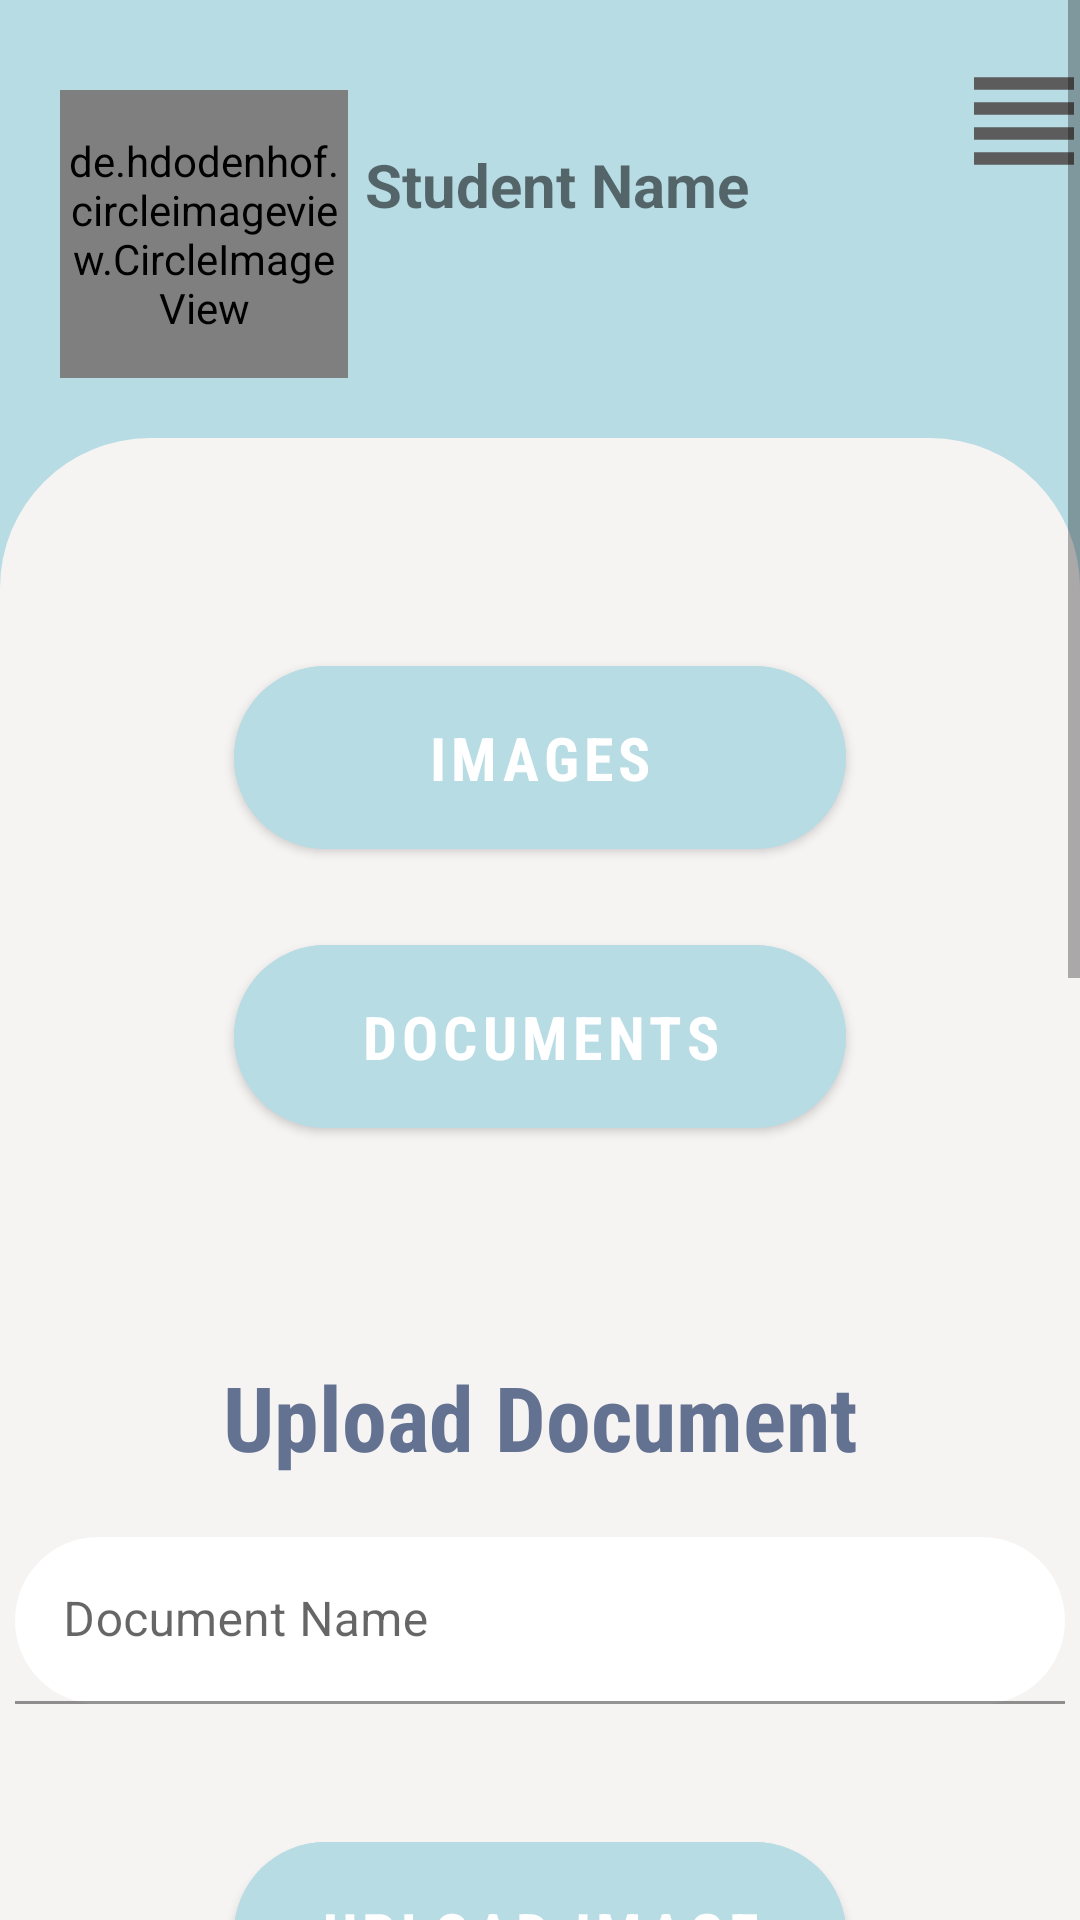

This screen was rendered from an Android layout file. Write that file and the resources it references.
<!-- AndroidManifest.xml: application theme Theme.UPTConnect -->
<!-- res/layout/activity_materials.xml -->
<?xml version="1.0" encoding="utf-8"?>
<androidx.drawerlayout.widget.DrawerLayout xmlns:android="http://schemas.android.com/apk/res/android"
        xmlns:tools="http://schemas.android.com/tools"
        xmlns:app="http://schemas.android.com/apk/res-auto"
        android:id="@+id/drawer_layout"
        android:layout_width="match_parent"
        android:layout_height="match_parent"
        android:fitsSystemWindows="true"
        tools:context=".view.activity.MaterialsActivity">

    <com.google.android.material.navigation.NavigationView
            android:id="@+id/navigation_view"
            android:layout_width="wrap_content"
            android:layout_height="match_parent"
            android:layout_gravity="end"
            app:headerLayout="@layout/header_navigation_drawer"
            app:menu="@menu/nav_menu" />

    <ScrollView
            android:layout_width="match_parent"
            android:layout_height="match_parent">

        <androidx.constraintlayout.widget.ConstraintLayout
                android:layout_width="match_parent"
                android:layout_height="wrap_content"
                tools:context=".view.activity.IndividualGroupActivity"
                android:background="#B8DCE4">

            <de.hdodenhof.circleimageview.CircleImageView xmlns:app="http://schemas.android.com/apk/res-auto"
                    android:id="@+id/profile_image"
                    android:layout_width="96dp"
                    android:layout_height="96dp"
                    app:layout_constraintTop_toTopOf="parent"
                    app:layout_constraintRight_toRightOf="parent"
                    app:layout_constraintLeft_toLeftOf="parent"
                    app:layout_constraintBottom_toTopOf="@+id/materials_content"
                    android:src="@drawable/user"
                    app:civ_border_width="2dp"
                    app:civ_border_color="#FF000000"
                    app:layout_constraintHorizontal_bias="0.076"
                    app:layout_constraintVertical_bias="0.506"
                    android:layout_marginTop="30dp"
                    android:layout_marginBottom="20dp" />

            <TextView
                    android:id="@+id/username_id"
                    android:layout_width="200dp"
                    android:layout_height="40dp"
                    app:layout_constraintTop_toTopOf="parent"
                    app:layout_constraintRight_toRightOf="parent"
                    app:layout_constraintLeft_toRightOf="@id/profile_image"
                    app:layout_constraintBottom_toTopOf="@+id/materials_content"
                    android:text="Student Name"
                    android:textStyle="bold"
                    android:textSize="20sp"
                    app:layout_constraintHorizontal_bias="0.13"
                    app:layout_constraintVertical_bias="0.454" />

            <ImageButton
                    android:id="@+id/lines_id"
                    android:layout_width="50dp"
                    android:layout_height="50dp"
                    app:layout_constraintTop_toTopOf="parent"
                    app:layout_constraintRight_toRightOf="parent"
                    app:layout_constraintLeft_toRightOf="@id/username_id"
                    app:layout_constraintBottom_toTopOf="@+id/materials_content"
                    android:background="@drawable/toolbar"
                    app:layout_constraintHorizontal_bias="0.466"
                    app:layout_constraintVertical_bias="0.16" />

            <LinearLayout
                    android:id="@+id/materials_content"
                    android:layout_width="match_parent"
                    android:layout_height="match_parent"
                    android:orientation="vertical"
                    app:layout_constraintRight_toRightOf="parent"
                    app:layout_constraintLeft_toLeftOf="parent"
                    app:layout_constraintBottom_toBottomOf="parent"
                    android:backgroundTint="#F6F3F3"
                    android:background="@drawable/two_round_corners">

            <LinearLayout
                    android:id="@+id/see_materials"
                    android:layout_width="match_parent"
                    android:layout_height="wrap_content"
                    android:orientation="vertical"
                    android:layout_marginTop="40dp">

                <com.google.android.material.button.MaterialButton
                        android:id="@+id/images_button"
                        android:layout_width="204dp"
                        android:layout_height="73dp"
                        app:cornerRadius="50dp"
                        android:text="Images"
                        android:textSize="20sp"
                        android:textStyle="bold"
                        android:fontFamily="sans-serif-condensed"
                        android:backgroundTint="#B8DCE4"
                        android:layout_marginHorizontal="90dp"
                        android:layout_marginTop="30dp"
                        android:layout_gravity="center" />

                <com.google.android.material.button.MaterialButton
                        android:id="@+id/documents_button"
                        android:layout_width="204dp"
                        android:layout_height="73dp"
                        app:cornerRadius="50dp"
                        android:text="Documents"
                        android:textSize="20sp"
                        android:textStyle="bold"
                        android:fontFamily="sans-serif-condensed"
                        android:backgroundTint="#B8DCE4"
                        android:layout_marginHorizontal="90dp"
                        android:layout_marginTop="20dp"
                        android:layout_gravity="center"/>
            </LinearLayout>

                <LinearLayout
                        android:id="@+id/upload_material_area"
                        android:layout_width="match_parent"
                        android:layout_height="wrap_content"
                        android:orientation="vertical"
                        android:layout_marginTop="30dp">

                    <TextView
                            android:layout_width="300dp"
                            android:layout_height="wrap_content"
                            android:text="Upload Document"
                            android:textSize="30sp"
                            android:textColor="#647292"
                            android:textStyle="bold"
                            android:fontFamily="sans-serif-condensed"
                            android:layout_marginTop="40dp"
                            android:gravity="center"
                            android:layout_marginHorizontal="40dp"
                            android:layout_gravity="center_horizontal" />

                <com.google.android.material.textfield.TextInputLayout
                        android:id="@+id/document_name_input"
                        android:layout_width="350dp"
                        android:layout_height="wrap_content"
                        android:background="@drawable/rounded_corners"
                        android:layout_marginTop="20dp"
                        android:hint="Document Name"
                        android:layout_gravity="center_horizontal">

                    <com.google.android.material.textfield.TextInputEditText
                            android:id="@+id/document_name"
                            android:layout_width="match_parent"
                            android:layout_height="wrap_content"
                            android:background="@drawable/rounded_corners"
                            android:backgroundTint="@color/white" />
                </com.google.android.material.textfield.TextInputLayout>

                <com.google.android.material.button.MaterialButton
                        android:id="@+id/image_upload"
                        android:layout_width="204dp"
                        android:layout_height="73dp"
                        app:cornerRadius="50dp"
                        android:text="Upload Image"
                        android:textSize="20sp"
                        android:textStyle="bold"
                        android:fontFamily="sans-serif-condensed"
                        android:backgroundTint="#B8DCE4"
                        android:layout_marginHorizontal="90dp"
                        android:layout_marginTop="40dp"
                        android:layout_gravity="center" />

                <com.google.android.material.button.MaterialButton
                        android:id="@+id/pdf_upload"
                        android:layout_width="204dp"
                        android:layout_height="73dp"
                        app:cornerRadius="50dp"
                        android:text="Upload PDF"
                        android:textSize="22sp"
                        android:textStyle="bold"
                        android:fontFamily="sans-serif-condensed"
                        android:backgroundTint="#B8DCE4"
                        android:layout_marginHorizontal="90dp"
                        android:layout_marginTop="15dp"
                        android:layout_gravity="center" />

                <com.google.android.material.button.MaterialButton
                        android:id="@+id/docx_upload"
                        android:layout_width="204dp"
                        android:layout_height="73dp"
                        app:cornerRadius="50dp"
                        android:text="Upload DOCX"
                        android:textSize="20sp"
                        android:textStyle="bold"
                        android:fontFamily="sans-serif-condensed"
                        android:backgroundTint="#B8DCE4"
                        android:layout_marginHorizontal="90dp"
                        android:layout_marginTop="15dp"
                        android:layout_gravity="center"
                        android:layout_marginBottom="400dp"/>
                </LinearLayout>
            </LinearLayout>

        </androidx.constraintlayout.widget.ConstraintLayout>

    </ScrollView>
</androidx.drawerlayout.widget.DrawerLayout>
<!-- res/layout/header_navigation_drawer.xml (included above) -->
<?xml version="1.0" encoding="utf-8"?>
<LinearLayout xmlns:android="http://schemas.android.com/apk/res/android"
        android:layout_width="match_parent"
        android:layout_height="match_parent"
        android:orientation="vertical"
        android:background="#91D7E0">

    <TextView
            android:id="@+id/header_text"
            android:layout_width="wrap_content"
            android:layout_height="wrap_content"
            android:layout_marginTop="50dp"
            android:layout_marginStart="24dp"
            android:layout_marginEnd="24dp"
            android:textSize="25dp"
            android:textStyle="bold"
            android:text="STUDENT" />

    <TextView
            android:id="@+id/email_firebase"
            android:layout_width="wrap_content"
            android:layout_height="wrap_content"
            android:layout_marginBottom="24dp"
            android:layout_marginStart="24dp"
            android:layout_marginEnd="24dp"
            android:textSize="20dp"
            android:text="email" />

</LinearLayout>
<!-- resources referenced by this layout -->
<resources>
  <color name="white">#FFFFFFFF</color>
  <!-- drawable rounded_corners (drawable) -->
  <shape xmlns:android="http://schemas.android.com/apk/res/android">
  
      <corners android:radius="50dp" />
  
      <solid android:color="#F6F3F3" />
  
  </shape>
  <!-- drawable toolbar (drawable) -->
  <vector xmlns:android="http://schemas.android.com/apk/res/android"
          android:height="24dp"
          android:tint="#5C5C5C"
          android:viewportHeight="24"
          android:viewportWidth="24"
          android:width="24dp">
      <path
              android:fillColor="@android:color/white"
              android:pathData="M4,15h16v-2L4,13v2zM4,19h16v-2L4,17v2zM4,11h16L20,9L4,9v2zM4,5v2h16L20,5L4,5z" />
  </vector>
  <!-- drawable two_round_corners (drawable) -->
  <shape xmlns:android="http://schemas.android.com/apk/res/android">
  
      <corners android:topLeftRadius="50dp"
              android:topRightRadius="50dp"/>
  
      <solid android:color="#ffff" />
  
  </shape>
  <!-- drawable user: png bitmap (drawable, 13845 bytes) -->
  <style name="Theme.UPTConnect" parent="Theme.MaterialComponents.DayNight.DarkActionBar">
          
          <item name="colorPrimary">@color/purple_500</item>
          <item name="colorPrimaryVariant">@color/purple_700</item>
          <item name="colorOnPrimary">@color/white</item>
          
          <item name="colorSecondary">@color/teal_200</item>
          <item name="colorSecondaryVariant">@color/teal_700</item>
          <item name="colorOnSecondary">@color/black</item>
          
          <item name="android:statusBarColor">?attr/colorPrimaryVariant</item>
          
      </style>
  <color name="purple_500">#FF6200EE</color>
  <color name="purple_700">#FF3700B3</color>
  <color name="teal_200">#33706A</color>
  <color name="teal_700">#96C8C8</color>
  <color name="black">#FF000000</color>
</resources>
